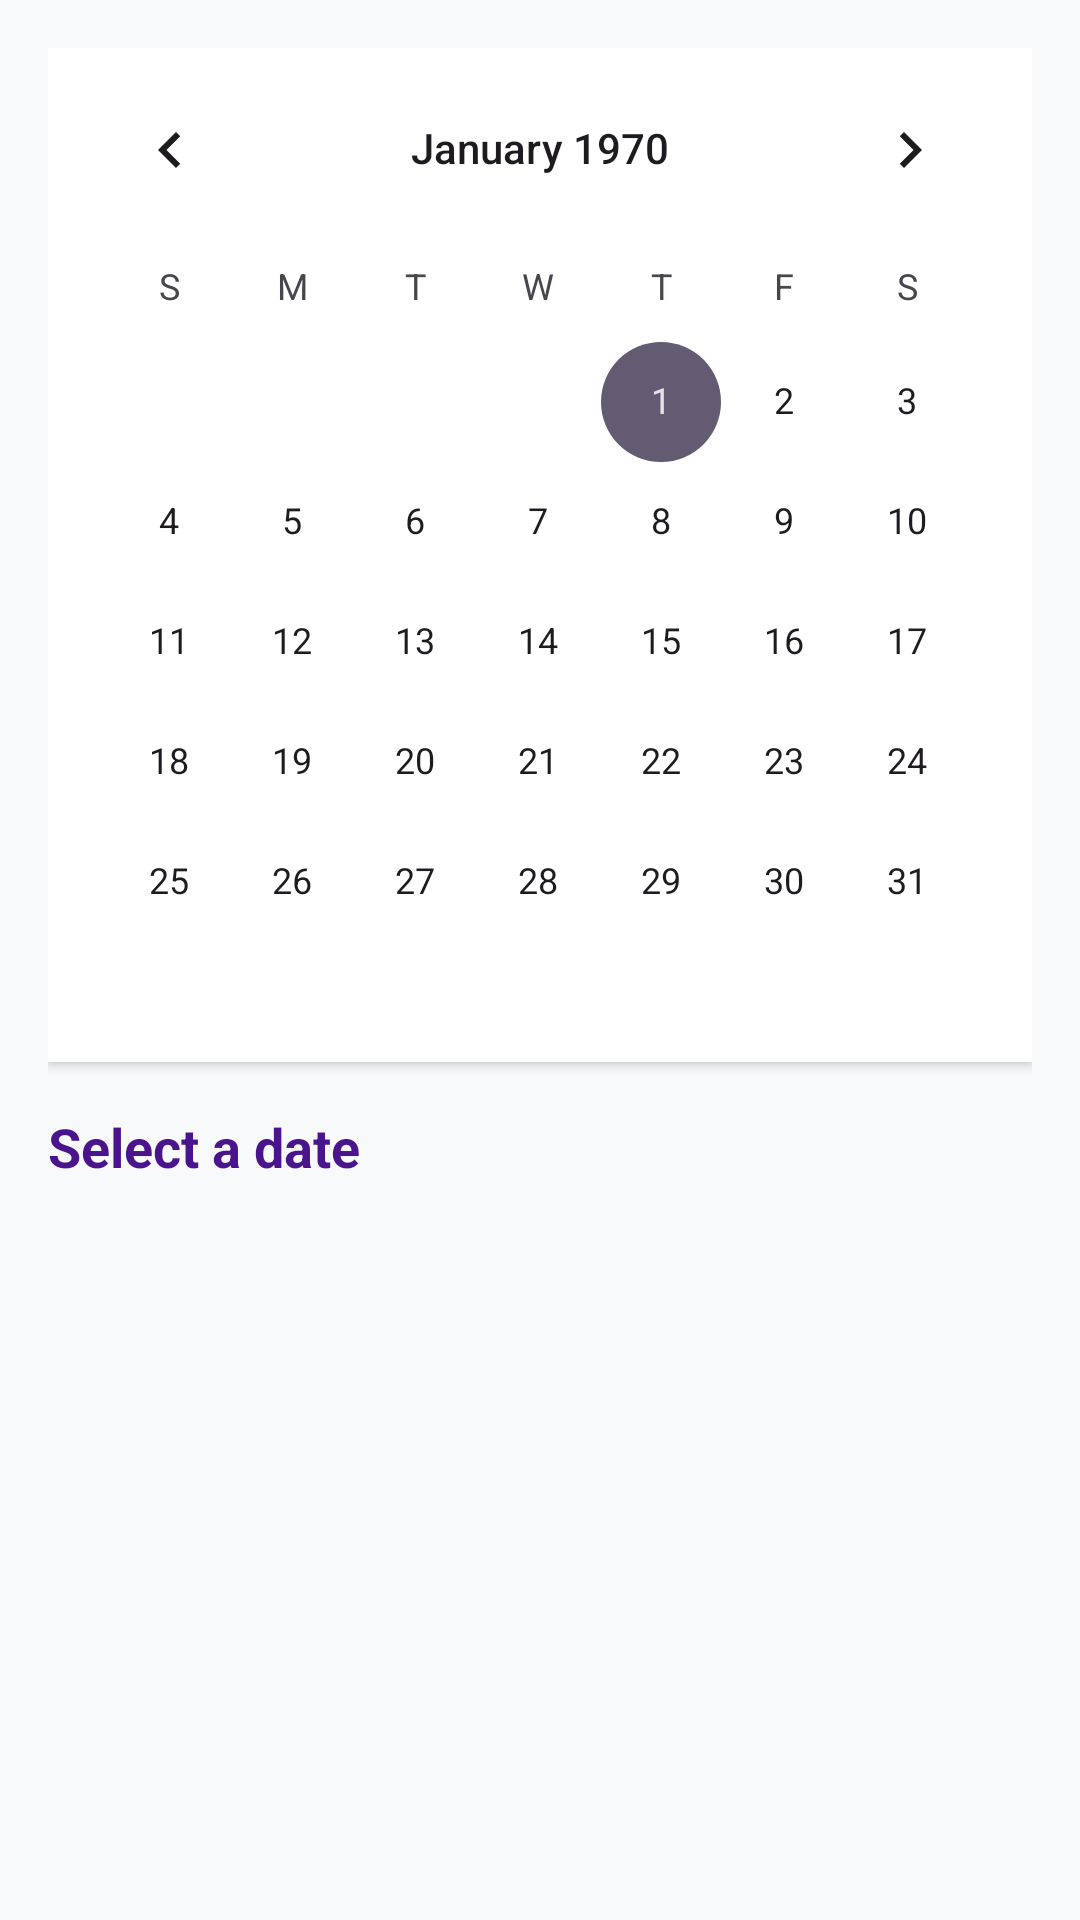

Android layout source for this screen:
<!-- AndroidManifest.xml: application theme Theme.EventHiveAI -->
<!-- res/layout/activity_admin_calendar.xml -->
<?xml version="1.0" encoding="utf-8"?>
<LinearLayout xmlns:android="http://schemas.android.com/apk/res/android"
    android:layout_width="match_parent"
    android:layout_height="match_parent"
    android:orientation="vertical"
    android:background="#F8F9FA"
    android:padding="16dp">

    <CalendarView
        android:id="@+id/calendarView"
        android:layout_width="match_parent"
        android:layout_height="wrap_content"
        android:background="#FFFFFF"
        android:elevation="2dp" />

    <TextView
        android:id="@+id/tvSelectedDate"
        android:layout_width="wrap_content"
        android:layout_height="wrap_content"
        android:layout_marginTop="16dp"
        android:textColor="#4A148C"
        android:textSize="18sp"
        android:textStyle="bold"
        android:text="Select a date" />

    <FrameLayout
        android:layout_width="match_parent"
        android:layout_height="match_parent"
        android:layout_marginTop="8dp">

        <androidx.recyclerview.widget.RecyclerView
            android:id="@+id/rvCalendarEvents"
            android:layout_width="match_parent"
            android:layout_height="match_parent"
            android:clipToPadding="false" />

        <ProgressBar
            android:id="@+id/progressBar"
            android:layout_width="wrap_content"
            android:layout_height="wrap_content"
            android:layout_gravity="center"
            android:visibility="gone" />

        <TextView
            android:id="@+id/tvEmptyState"
            android:layout_width="wrap_content"
            android:layout_height="wrap_content"
            android:layout_gravity="center"
            android:textColor="#757575"
            android:textSize="16sp"
            android:visibility="gone" />
    </FrameLayout>
</LinearLayout>
<!-- resources referenced by this layout -->
<resources>
  <style name="Theme.EventHiveAI" parent="Base.Theme.EventHiveAI" />
  <style name="Base.Theme.EventHiveAI" parent="Theme.Material3.DayNight.NoActionBar">
          <item name="appBg">@color/dark_background</item>
          <item name="topBarBg">@color/card_dark</item>
          <item name="cardBg">@color/card_dark_secondary</item>
          <item name="customTextColorPrimary">@color/text_light_primary</item>
          <item name="customTextColorSecondary">@color/text_light_secondary</item>
          <item name="customDivider">@color/border_dark</item>
      </style>
  <color name="dark_background">#080A14</color>
  <color name="card_dark">#171A27</color>
  <color name="card_dark_secondary">#1E2235</color>
  <color name="text_light_primary">#F8FAFC</color>
  <color name="text_light_secondary">#94A3B8</color>
  <color name="border_dark">#2A2E43</color>
</resources>
